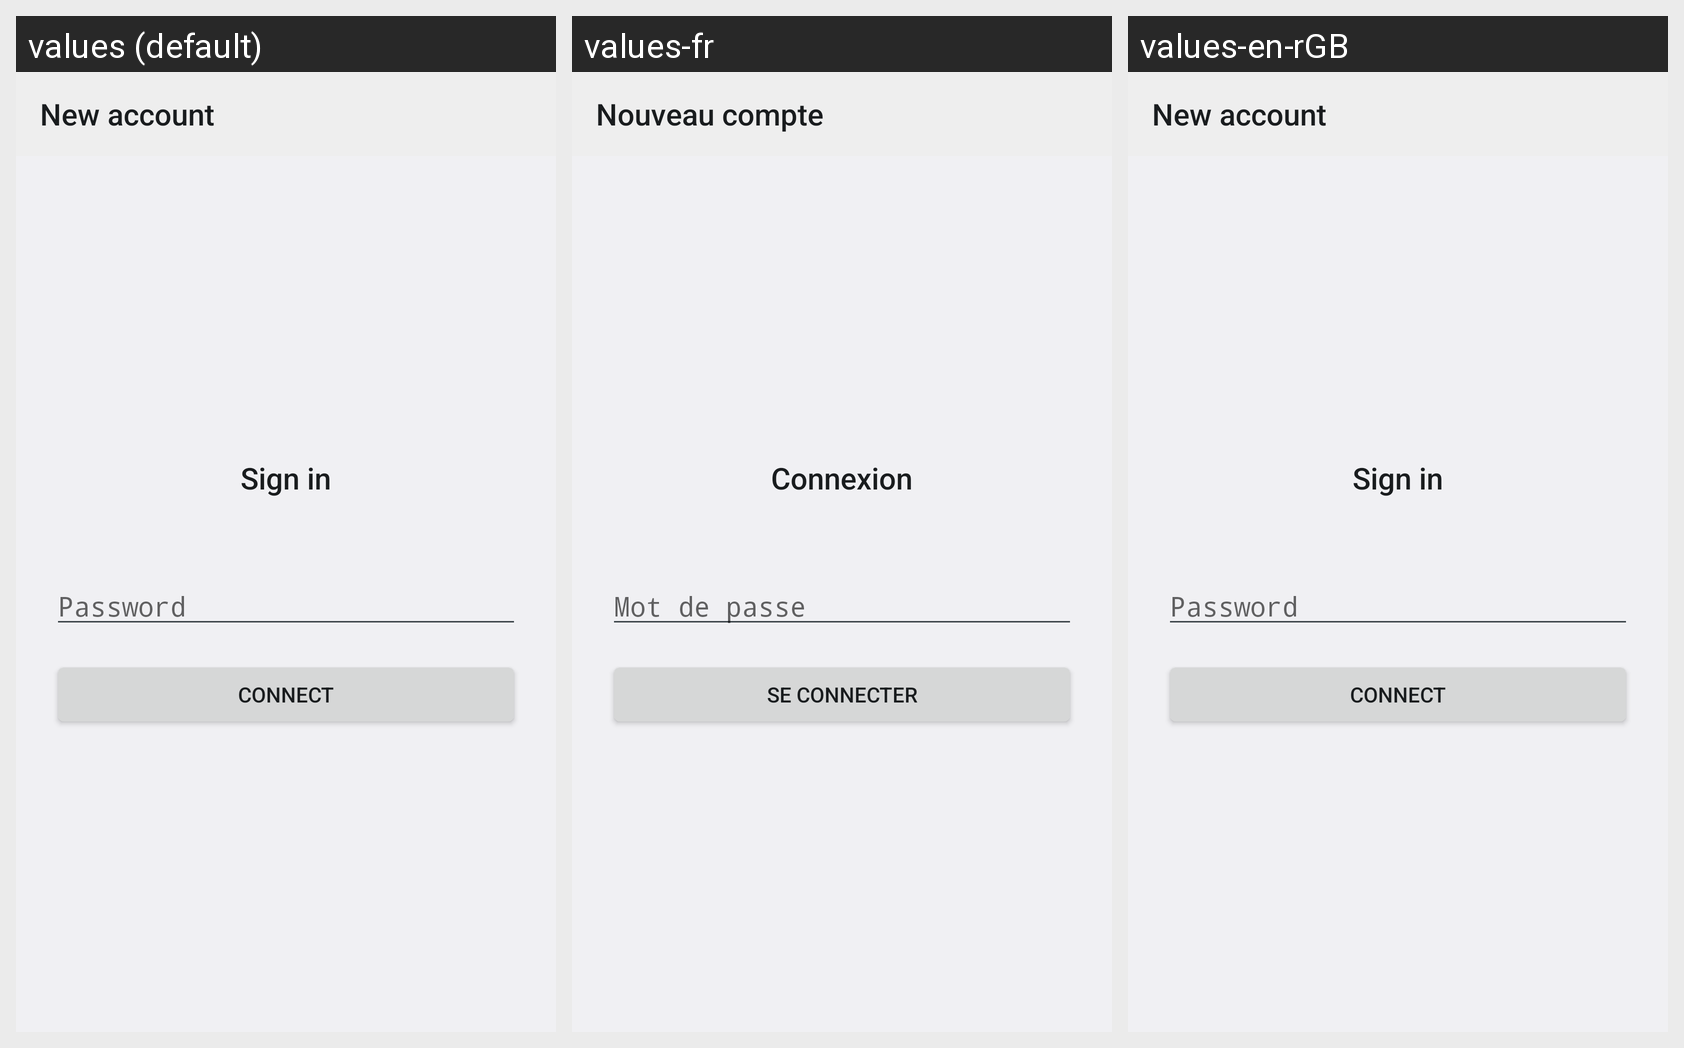

Here is an Android app screen in its default locale and in the app's own translations. Write out the translated-string differences for the strings that appear on this screen.
Android screen res/layout/panel_password.xml rendered under 3 locales, left to right: values (default), values-fr, values-en-rGB. Device: Nexus 5 (rendered at 1080×1920; each locale shown at half size, 540×960, under a caption strip naming it); theme AppTheme.
Strings drawn on this screen, with the default value and each locale's value (text and hints the layout hard-codes, and strings that could not be matched under every locale, appear in the picture but are not listed):

new_account
  values: New account
  values-fr: Nouveau compte
  values-en-rGB: New account  [not translated; the default value is used]

password_title
  values: Sign in
  values-fr: Connexion
  values-en-rGB: Sign in  [not translated; the default value is used]

password_hint
  values: Password
  values-fr: Mot de passe
  values-en-rGB: Password  [not translated; the default value is used]

password_submit
  values: Connect
  values-fr: Se connecter
  values-en-rGB: Connect  [not translated; the default value is used]
